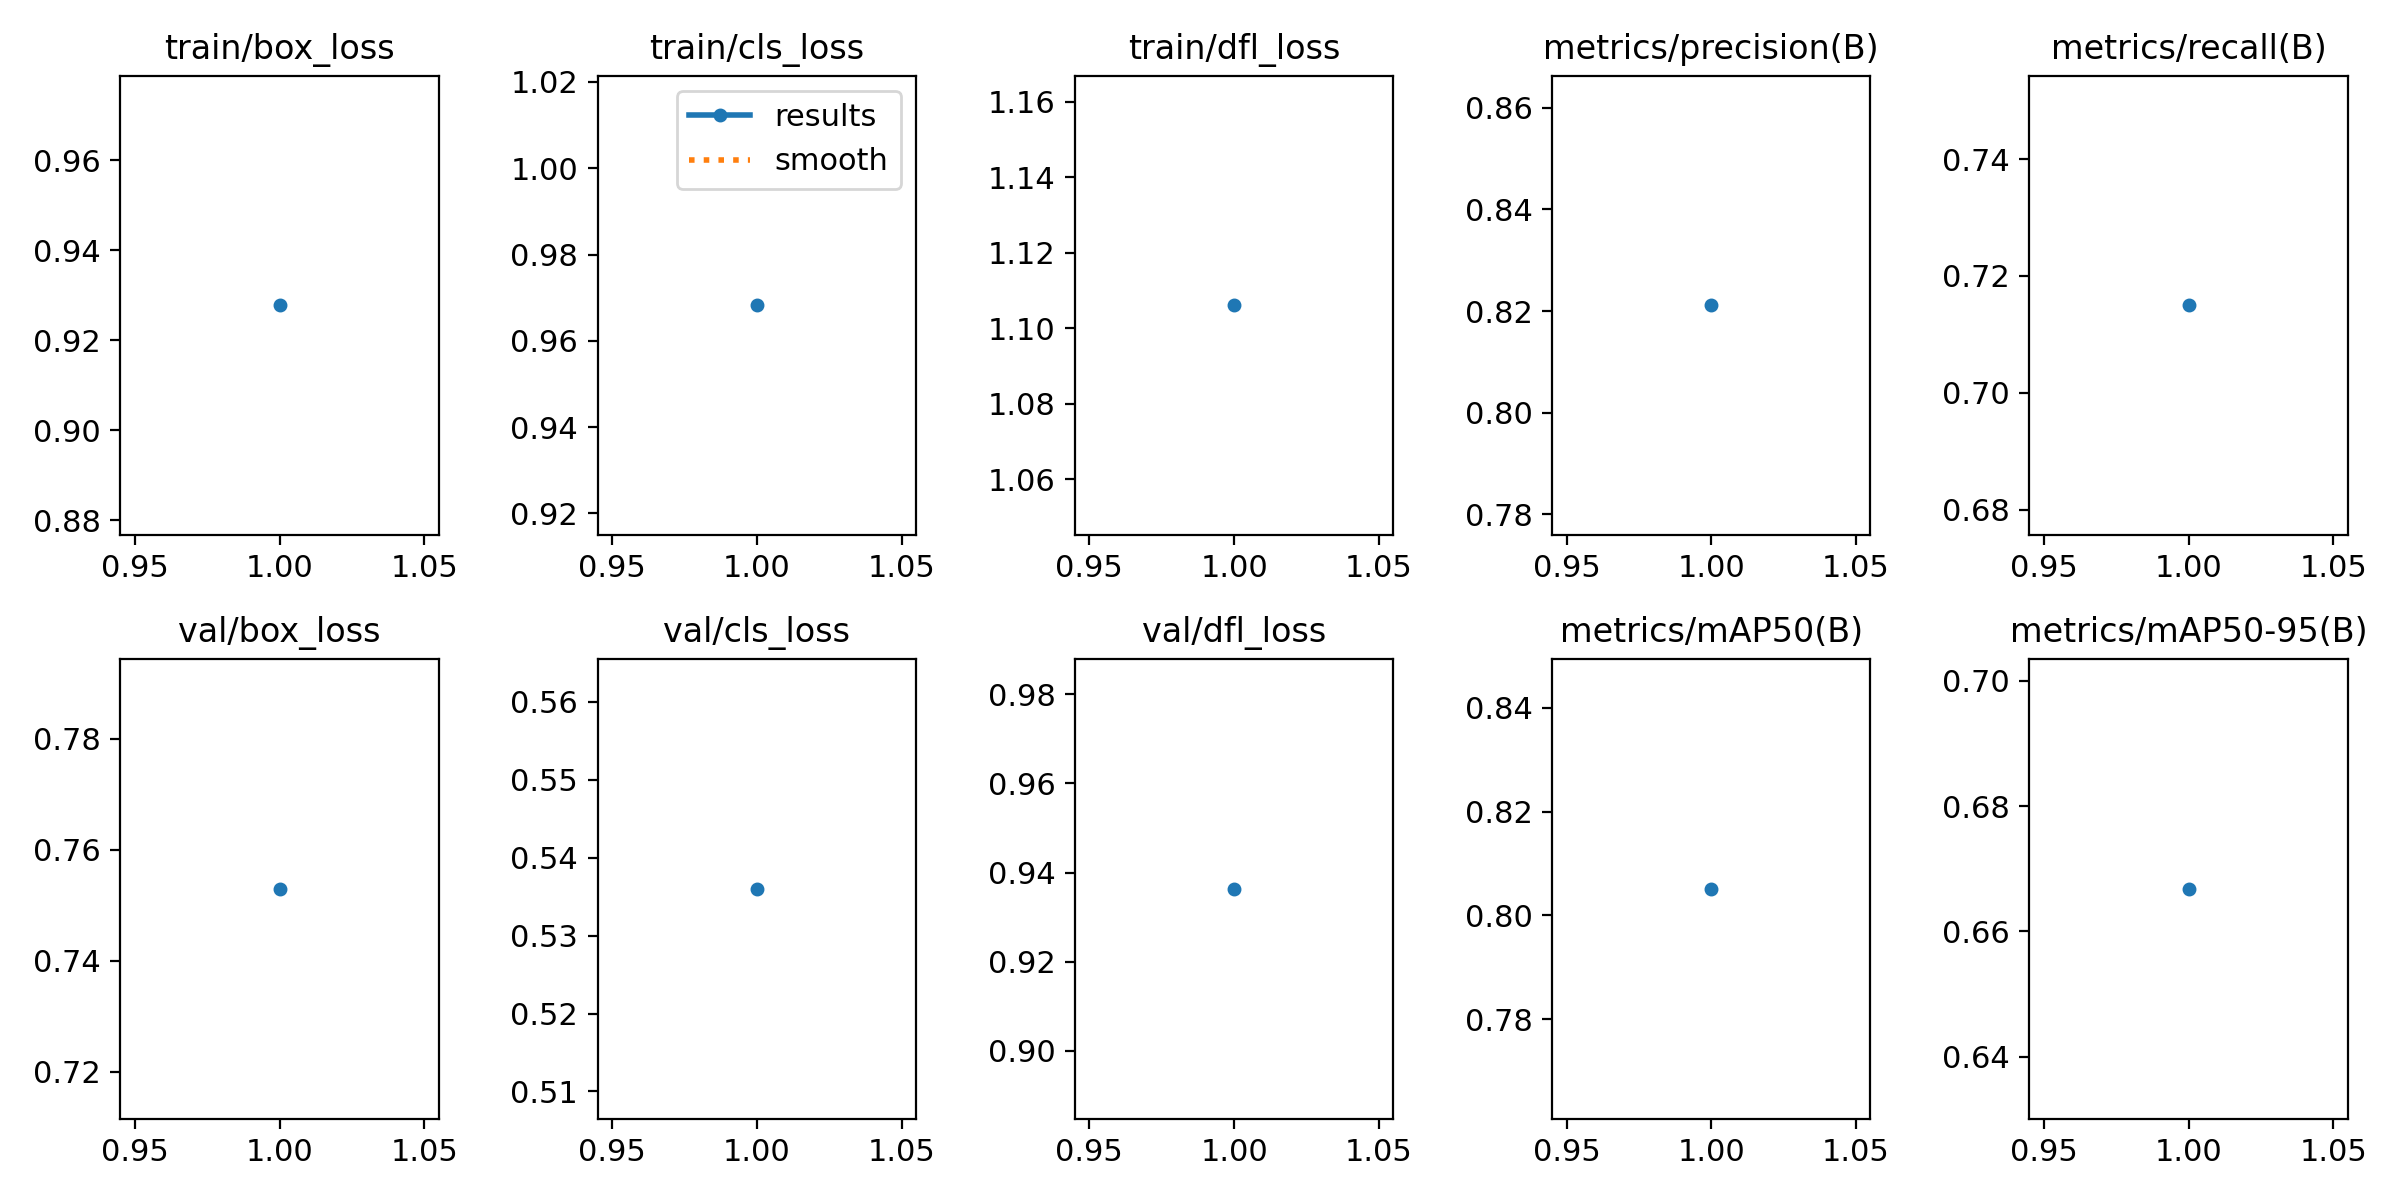

The table this chart was drawn from, first rows:
epoch, time, train/box_loss, train/cls_loss, train/dfl_loss, metrics/precision(B), metrics/recall(B), metrics/mAP50(B), metrics/mAP50-95(B), val/box_loss, val/cls_loss, val/dfl_loss, lr/pg0, lr/pg1, lr/pg2
1, 63.02, 0.9278, 0.9682, 1.106, 0.8211, 0.715, 0.8051, 0.6668, 0.7529, 0.536, 0.9364, 4.76e-06, 4.76e-06, 4.76e-06
